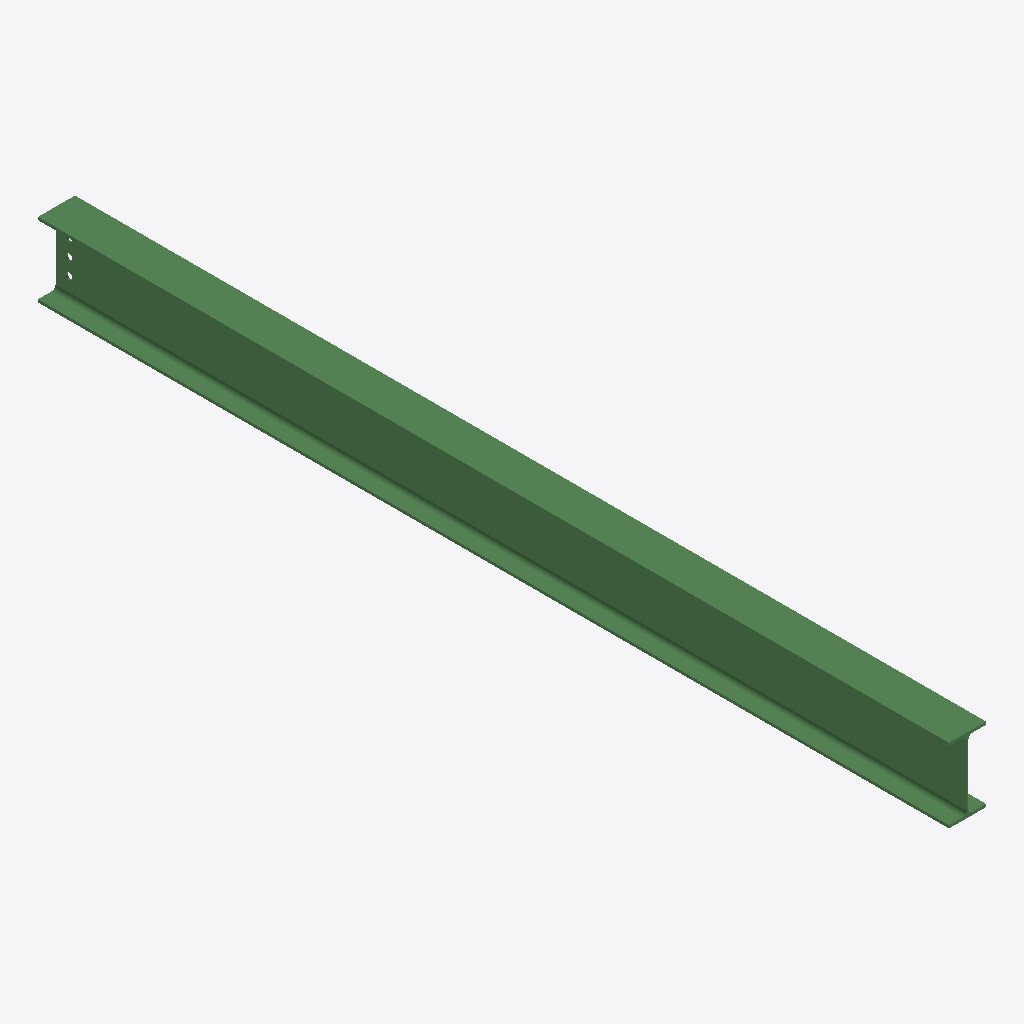
Isometric view of an IFC building model (IFC-SPF (STEP), schema IFC2X3, length unit millimetre), seen from the south-west, elements coloured by IFC class: 1 beam (green).
Extent 0.1 m × 3.3 m × 0.3 m (x, y, z). Storeys (1): Undefined at 0.00 m. Elements (1): 1 IfcBeam.

HEADER;
FILE_DESCRIPTION(('ViewDefinition[AISC_Steel_Detailing]','Option [BaseQuantities:Off]','Option [GridExport:On]','Option [Assemblies:Off]','Option [Bolts:On]','Option [Rebars:On]','Option [PourObjects:Off]','Option [Welds:On]','Option [SurfaceTreatments:On]','Option [LocationBy:0]','Option [ViewColors:Off]','Option [SectionedSpine:Off]','[2 more]'),'2;1');
FILE_NAME('b_1218_Qty_1.ifc','2026-05-16T11:53:16',('GIOVANNIPC\\gcorrea'),('Structural Designer'),'IFC Database version: Work','Tekla Structures 2020 Service Pack 5, IFC Export','');
FILE_SCHEMA(('IFC2X3'));
ENDSEC;
DATA;
#37=IFCPROJECT('2G7ZFDNE16yBDU14FA92Me',#5,'Proyecto',$,$,$,$,(#11),#36);
#39=IFCSITE('2xvEzEinjBTea80yOTcujY',#5,'Obra',$,$,#38,$,$,.ELEMENT.,$,$,$,$,$);
#41=IFCBUILDING('1IOJhDmpL2gOc$6j_BE10v',#5,'Undefined',$,$,#40,$,$,.ELEMENT.,$,$,$);
#43=IFCBUILDINGSTOREY('29hdEUCErFze9E_VIAceOd',#5,'Undefined',$,$,#42,$,$,.ELEMENT.,0.0);
#64=IFCBEAM('0D3V92hVr1BQ1UZeKjZC0U',#44,'BEAM','IPE270','IPE270',#47,#63,'ID0d0df242-adfd-412d-a05e-8e852d8cc01e');
ENDSEC;
